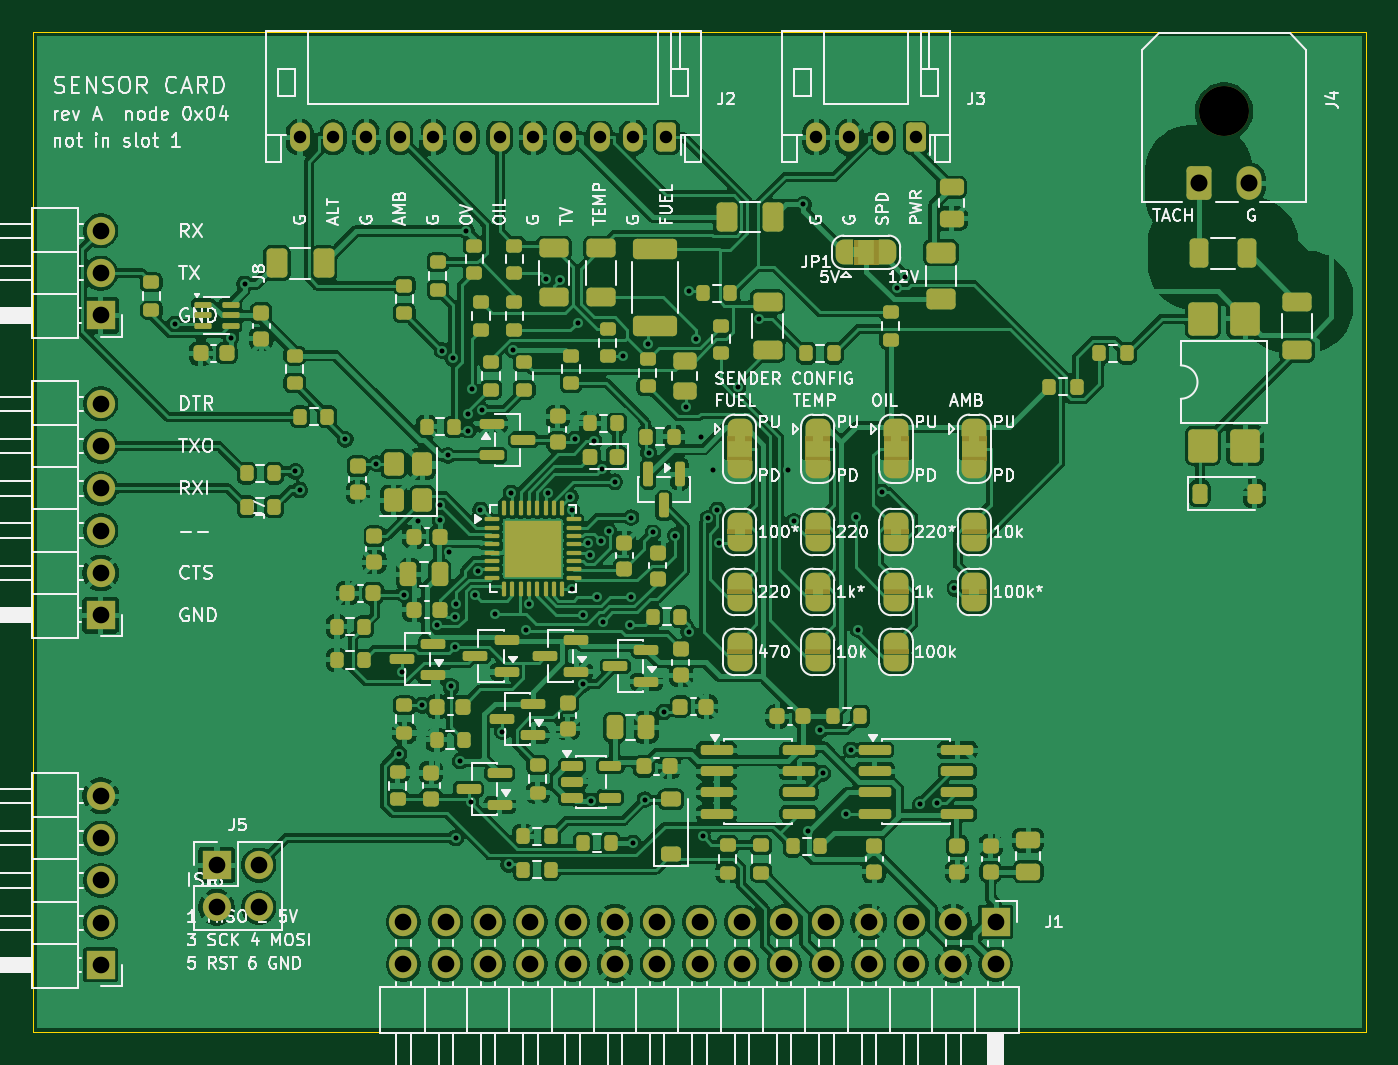
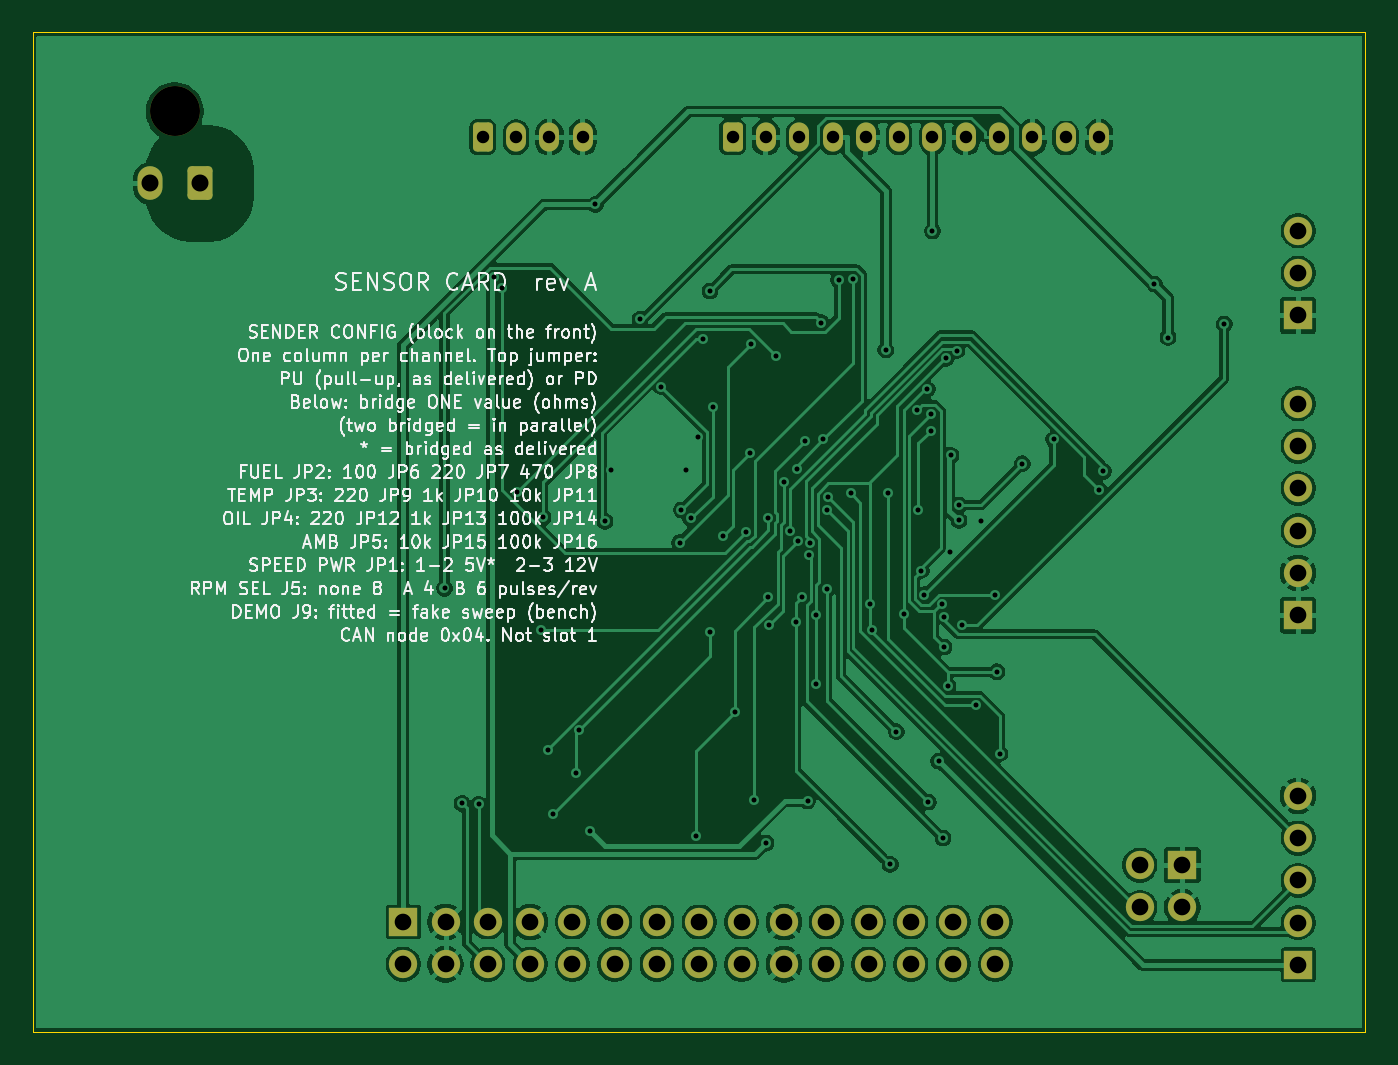
Circuit board: 11 layer files. Board 80.0 x 60.0 mm.
- bottom_copper: SensorCard2-B_Cu.gbl (131841 bytes)
- bottom_mask: SensorCard2-B_Mask.gbs (3051 bytes)
- paste: SensorCard2-B_Paste.gbp (456 bytes)
- bottom_silk: SensorCard2-B_Silkscreen.gbo (161441 bytes)
- outline: SensorCard2-Edge_Cuts.gm1 (614 bytes)
- top_copper: SensorCard2-F_Cu.gtl (394368 bytes)
- top_mask: SensorCard2-F_Mask.gts (19949 bytes)
- paste: SensorCard2-F_Paste.gtp (12398 bytes)
- top_silk: SensorCard2-F_Silkscreen.gto (148653 bytes)
- drill: SensorCard2-NPTH.drl (340 bytes)
- drill: SensorCard2-PTH.drl (2716 bytes)

=== bottom_copper: SensorCard2-B_Cu.gbl (131841 bytes, source omitted) ===
=== bottom_mask: SensorCard2-B_Mask.gbs (3051 bytes, source withheld) ===
=== paste: SensorCard2-B_Paste.gbp ===
%TF.GenerationSoftware,KiCad,Pcbnew,10.0.2*%
%TF.CreationDate,2026-10-26T12:34:50-04:00*%
%TF.ProjectId,SensorCard2,53656e73-6f72-4436-9172-64322e6b6963,rev?*%
%TF.SameCoordinates,Original*%
%TF.FileFunction,Paste,Bot*%
%TF.FilePolarity,Positive*%
%FSLAX46Y46*%
G04 Gerber Fmt 4.6, Leading zero omitted, Abs format (unit mm)*
G04 Created by KiCad (PCBNEW 10.0.2) date 2026-10-26 12:34:50*
%MOMM*%
%LPD*%
G01*
G04 APERTURE LIST*
G04 APERTURE END LIST*
M02*

=== bottom_silk: SensorCard2-B_Silkscreen.gbo (161441 bytes, source omitted) ===
=== outline: SensorCard2-Edge_Cuts.gm1 ===
%TF.GenerationSoftware,KiCad,Pcbnew,10.0.2*%
%TF.CreationDate,2026-10-26T12:34:50-04:00*%
%TF.ProjectId,SensorCard2,53656e73-6f72-4436-9172-64322e6b6963,rev?*%
%TF.SameCoordinates,Original*%
%TF.FileFunction,Profile,NP*%
%FSLAX46Y46*%
G04 Gerber Fmt 4.6, Leading zero omitted, Abs format (unit mm)*
G04 Created by KiCad (PCBNEW 10.0.2) date 2026-10-26 12:34:50*
%MOMM*%
%LPD*%
G01*
G04 APERTURE LIST*
%TA.AperFunction,Profile*%
%ADD10C,0.050000*%
%TD*%
G04 APERTURE END LIST*
D10*
X0Y60000000D02*
X80000000Y60000000D01*
X0Y0D02*
X0Y60000000D01*
X80000000Y60000000D02*
X80000000Y0D01*
X80000000Y0D02*
X0Y0D01*
M02*

=== top_copper: SensorCard2-F_Cu.gtl (394368 bytes, source omitted) ===
=== top_mask: SensorCard2-F_Mask.gts (19949 bytes, source omitted) ===
=== paste: SensorCard2-F_Paste.gtp (12398 bytes, source omitted) ===
=== top_silk: SensorCard2-F_Silkscreen.gto (148653 bytes, source omitted) ===
=== drill: SensorCard2-NPTH.drl ===
M48
; DRILL file KiCad 10.0.2 date 2026-10-26T12:34:50
; FORMAT={-:-/ absolute / metric / decimal}
; #@! TF.CreationDate,2026-10-26T12:34:50-04:00
; #@! TF.GenerationSoftware,Kicad,Pcbnew,10.0.2
; #@! TF.FileFunction,NonPlated,1,2,NPTH
FMAT,2
METRIC
; #@! TA.AperFunction,NonPlated,NPTH,ComponentDrill
T1C3.000
%
G90
G05
T1
X71.5Y55.25
M30

=== drill: SensorCard2-PTH.drl ===
M48
; DRILL file KiCad 10.0.2 date 2026-10-26T12:34:50
; FORMAT={-:-/ absolute / metric / decimal}
; #@! TF.CreationDate,2026-10-26T12:34:50-04:00
; #@! TF.GenerationSoftware,Kicad,Pcbnew,10.0.2
; #@! TF.FileFunction,Plated,1,2,PTH
FMAT,2
METRIC
; #@! TA.AperFunction,Plated,PTH,ViaDrill
T1C0.300
; #@! TA.AperFunction,Plated,PTH,ComponentDrill
T2C0.750
; #@! TA.AperFunction,Plated,PTH,ComponentDrill
T3C1.000
; #@! TA.AperFunction,Plated,PTH,ComponentDrill
T4C1.020
%
G90
G05
T1
X8.48Y42.481
X11.86Y41.674
X12.68Y44.89
X15.737Y33.642
X15.987Y32.526
X18.721Y35.571
X20.601Y34.1
X21.95Y16.686
X22.133Y21.604
X22.248Y26.241
X23.107Y30.646
X23.361Y19.6
X24.213Y24.396
X24.398Y31.617
X24.405Y30.696
X24.539Y40.886
X24.884Y34.6
X24.947Y28.805
X25.068Y20.724
X25.173Y40.436
X25.302Y24.916
X25.306Y23.092
X25.361Y11.626
X25.4Y25.681
X25.626Y16.252
X26.0Y48.075
X26.078Y37.086
X26.115Y36.092
X26.248Y13.793
X26.31Y38.571
X26.505Y26.227
X26.673Y27.682
X26.846Y31.318
X26.953Y37.309
X27.73Y25.066
X28.167Y18.007
X28.538Y10.038
X28.671Y32.335
X28.8Y40.943
X29.604Y24.085
X29.779Y25.659
X30.796Y45.213
X30.916Y32.322
X31.626Y45.134
X32.247Y32.101
X32.328Y31.322
X32.33Y26.562
X32.546Y35.574
X32.68Y42.576
X33.007Y25.027
X33.016Y20.845
X33.328Y29.366
X33.415Y28.625
X33.5Y13.842
X33.661Y35.442
X33.849Y26.075
X34.07Y29.472
X34.158Y33.77
X34.174Y24.607
X34.548Y30.043
X34.901Y33.013
X35.398Y40.545
X35.818Y24.416
X35.866Y26.067
X35.881Y30.866
X35.998Y11.32
X36.721Y13.932
X36.923Y41.294
X36.935Y34.772
X37.223Y30.005
X37.853Y19.194
X38.548Y29.786
X39.203Y37.512
X39.355Y24.019
X39.359Y44.476
X39.782Y41.599
X40.094Y35.72
X40.179Y11.724
X40.515Y30.812
X40.782Y33.7
X41.072Y31.328
X41.189Y29.35
X42.3Y38.733
X43.56Y42.775
X45.325Y33.7
X45.667Y30.642
X46.241Y49.668
X46.539Y12.03
X47.229Y18.086
X47.397Y15.514
X48.813Y13.095
X49.104Y16.905
X49.378Y30.879
X49.526Y24.142
X50.962Y32.397
X51.859Y44.678
X52.345Y45.307
X53.253Y13.638
X54.241Y13.697
X55.3Y26.623
T2
X16.0Y53.7
X18.0Y53.7
X20.0Y53.7
X22.0Y53.7
X24.0Y53.7
X26.0Y53.7
X28.0Y53.7
X30.0Y53.7
X32.0Y53.7
X34.0Y53.7
X36.0Y53.7
X38.0Y53.7
X47.0Y53.7
X49.0Y53.7
X51.0Y53.7
X53.0Y53.7
T3
X4.04Y48.08
X4.04Y45.54
X4.04Y43.0
X4.04Y37.7
X4.04Y35.16
X4.04Y32.62
X4.04Y30.08
X4.04Y27.54
X4.04Y25.0
X4.04Y14.16
X4.04Y11.62
X4.04Y9.08
X4.04Y6.54
X4.04Y4.0
X11.0Y10.0
X11.0Y7.46
X13.54Y10.0
X13.54Y7.46
X22.22Y6.58
X22.22Y4.04
X24.76Y6.58
X24.76Y4.04
X27.3Y6.58
X27.3Y4.04
X29.84Y6.58
X29.84Y4.04
X32.38Y6.58
X32.38Y4.04
X34.92Y6.58
X34.92Y4.04
X37.46Y6.58
X37.46Y4.04
X40.0Y6.58
X40.0Y4.04
X42.54Y6.58
X42.54Y4.04
X45.08Y6.58
X45.08Y4.04
X47.62Y6.58
X47.62Y4.04
X50.16Y6.58
X50.16Y4.04
X52.7Y6.58
X52.7Y4.04
X55.24Y6.58
X55.24Y4.04
X57.78Y6.58
X57.78Y4.04
T4
X70.0Y50.93
X73.0Y50.93
M30
